Run: headless pygame with SDL's dummy video driver; simulated clock (each Clock.tick advances the game by its frame time, no real sleeping); random seed 0; keys injected as events and as key.get_pressed() state; no mouse input.
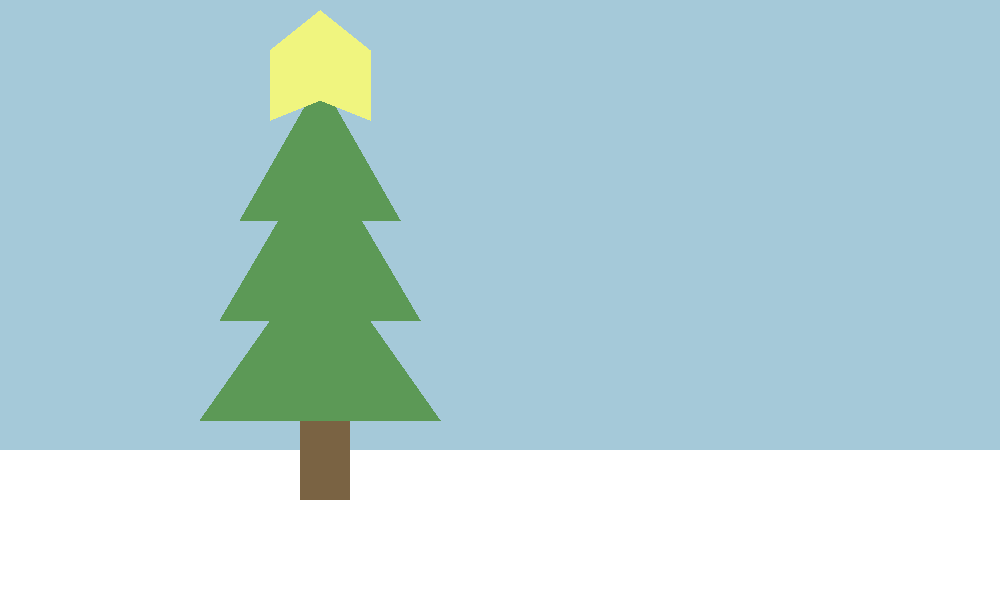
Frame 1 of 4 · flips 1–60 · no input
Frame 2 of 4 · flips 61–180 · tapped SPACE, RETURN · held RIGHT (→), D · screen unchanged from frame 1, image omitted
Frame 3 of 4 · flips 181–300 · held DOWN (↓), S · screen unchanged from frame 2, image omitted
Frame 4 of 4 · flips 301–420 · held LEFT (←), A, UP (↑), W · screen unchanged from frame 3, image omitted

The pygame program that drew these frames:

# здесь подключаются модули
import pygame as pg

# здесь определяются константы, функции и классы
FPS = 60
WIDTH, HEIGHT = 1000, 600

GREEN = (92, 153, 86)
BROWN = (122, 99, 67)
SKY = (165, 201, 217)
WHITE = (255, 255, 255)
YELLOW = (240, 245, 127)

# здесь происходит инициализация, создание объектов
pg.init()
screen = pg.display.set_mode((WIDTH, HEIGHT))  # также здесь можно указать битовые флаги
screen.fill(SKY)
pg.display.set_caption("Игра")
clock = pg.time.Clock()

pg.draw.rect(screen, WHITE, (0, 450, 1000, 250))
pg.draw.rect(screen, BROWN, (300, 420, 50, 80))
pg.draw.polygon(screen, GREEN, [[200, 420], [320, 250], [440, 420]])
pg.draw.polygon(screen, GREEN, [[220, 320], [320, 150], [420, 320]])
pg.draw.polygon(screen, GREEN, [[240, 220], [320, 80], [400, 220]])
pg.draw.polygon(screen, YELLOW, [[270, 120], [270, 50], [320, 10], [370, 50], [370, 120], [320, 100]])
pg.display.update()

# главный цикл
flag_play = True
while flag_play:
    # настраиваем частоту итераций в секунду
    clock.tick(FPS)

    # цикл обработки событий
    for event in pg.event.get():
        if event.type == pg.QUIT:
            pg.quit()
            flag_play = False
            break
    if not flag_play:
        break

    # изменение объектов
    # ...

    # обновление экрана
    pg.display.update()
